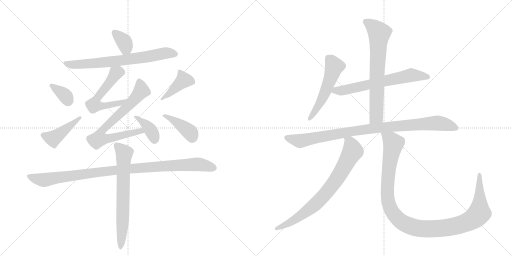
t = 0.00 s
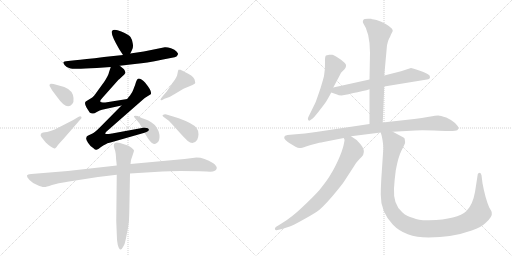
t = 2.59 s
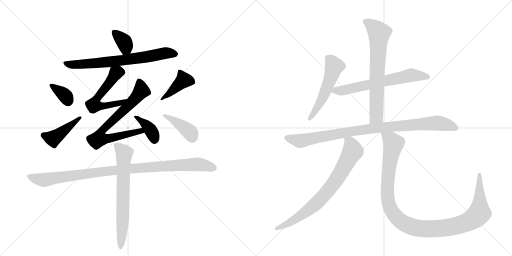
t = 5.19 s
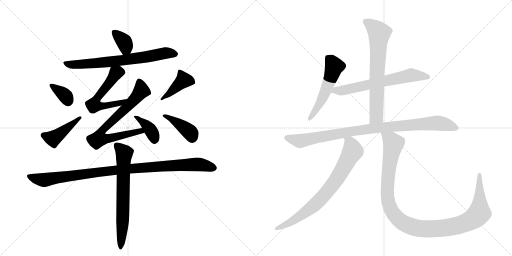
t = 7.78 s
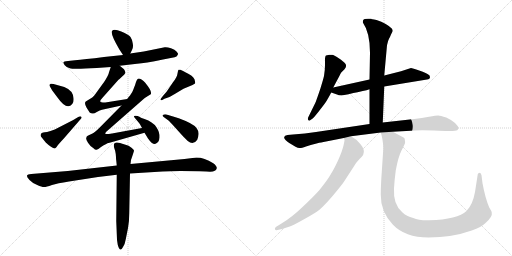
t = 10.37 s
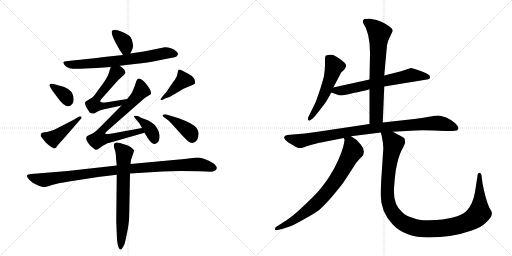
t = 12.96 s

The animated SVG that drew these frames (rendered in a browser with its animation timeline set to each time). Animation: 17 CSS @keyframes rules; one cycle of 12.96 s.

<svg version="1.1" viewBox="0 0 2048 1024" xmlns="http://www.w3.org/2000/svg">
  <g stroke="lightgray" stroke-dasharray="1,1" stroke-width="1" transform="scale(4, 4)">
    <line x1="0" y1="0" x2="256" y2="256"></line>
    <line x1="256" y1="0" x2="0" y2="256"></line>
    <line x1="128" y1="0" x2="128" y2="256"></line>
    <line x1="0" y1="128" x2="256" y2="128"></line>
    <line x1="256" y1="0" x2="512" y2="256"></line>
    <line x1="512" y1="0" x2="256" y2="256"></line>
    <line x1="384" y1="0" x2="384" y2="256"></line>
    <line x1="256" y1="128" x2="512" y2="128"></line>
  </g>
<g transform="scale(1, -1) translate(0, -850)">
   <style type="text/css">
    @keyframes keyframes0 {
      from {
       stroke: black;
       stroke-dashoffset: 355;
       stroke-width: 128;
       }
       54% {
       animation-timing-function: step-end;
       stroke: black;
       stroke-dashoffset: 0;
       stroke-width: 128;
       }
       to {
       stroke: black;
       stroke-width: 1024;
       }
       }
       #make-me-a-hanzi-animation-0 {
         animation: keyframes0 0.538900s both;
         animation-delay: 0.000000s;
         animation-timing-function: linear;
       }
    @keyframes keyframes1 {
      from {
       stroke: black;
       stroke-dashoffset: 702;
       stroke-width: 128;
       }
       70% {
       animation-timing-function: step-end;
       stroke: black;
       stroke-dashoffset: 0;
       stroke-width: 128;
       }
       to {
       stroke: black;
       stroke-width: 1024;
       }
       }
       #make-me-a-hanzi-animation-1 {
         animation: keyframes1 0.821289s both;
         animation-delay: 0.538900s;
         animation-timing-function: linear;
       }
    @keyframes keyframes2 {
      from {
       stroke: black;
       stroke-dashoffset: 568;
       stroke-width: 128;
       }
       65% {
       animation-timing-function: step-end;
       stroke: black;
       stroke-dashoffset: 0;
       stroke-width: 128;
       }
       to {
       stroke: black;
       stroke-width: 1024;
       }
       }
       #make-me-a-hanzi-animation-2 {
         animation: keyframes2 0.712240s both;
         animation-delay: 1.360189s;
         animation-timing-function: linear;
       }
    @keyframes keyframes3 {
      from {
       stroke: black;
       stroke-dashoffset: 730;
       stroke-width: 128;
       }
       70% {
       animation-timing-function: step-end;
       stroke: black;
       stroke-dashoffset: 0;
       stroke-width: 128;
       }
       to {
       stroke: black;
       stroke-width: 1024;
       }
       }
       #make-me-a-hanzi-animation-3 {
         animation: keyframes3 0.844076s both;
         animation-delay: 2.072428s;
         animation-timing-function: linear;
       }
    @keyframes keyframes4 {
      from {
       stroke: black;
       stroke-dashoffset: 380;
       stroke-width: 128;
       }
       55% {
       animation-timing-function: step-end;
       stroke: black;
       stroke-dashoffset: 0;
       stroke-width: 128;
       }
       to {
       stroke: black;
       stroke-width: 1024;
       }
       }
       #make-me-a-hanzi-animation-4 {
         animation: keyframes4 0.559245s both;
         animation-delay: 2.916504s;
         animation-timing-function: linear;
       }
    @keyframes keyframes5 {
      from {
       stroke: black;
       stroke-dashoffset: 349;
       stroke-width: 128;
       }
       53% {
       animation-timing-function: step-end;
       stroke: black;
       stroke-dashoffset: 0;
       stroke-width: 128;
       }
       to {
       stroke: black;
       stroke-width: 1024;
       }
       }
       #make-me-a-hanzi-animation-5 {
         animation: keyframes5 0.534017s both;
         animation-delay: 3.475749s;
         animation-timing-function: linear;
       }
    @keyframes keyframes6 {
      from {
       stroke: black;
       stroke-dashoffset: 432;
       stroke-width: 128;
       }
       58% {
       animation-timing-function: step-end;
       stroke: black;
       stroke-dashoffset: 0;
       stroke-width: 128;
       }
       to {
       stroke: black;
       stroke-width: 1024;
       }
       }
       #make-me-a-hanzi-animation-6 {
         animation: keyframes6 0.601562s both;
         animation-delay: 4.009766s;
         animation-timing-function: linear;
       }
    @keyframes keyframes7 {
      from {
       stroke: black;
       stroke-dashoffset: 411;
       stroke-width: 128;
       }
       57% {
       animation-timing-function: step-end;
       stroke: black;
       stroke-dashoffset: 0;
       stroke-width: 128;
       }
       to {
       stroke: black;
       stroke-width: 1024;
       }
       }
       #make-me-a-hanzi-animation-7 {
         animation: keyframes7 0.584473s both;
         animation-delay: 4.611328s;
         animation-timing-function: linear;
       }
    @keyframes keyframes8 {
      from {
       stroke: black;
       stroke-dashoffset: 398;
       stroke-width: 128;
       }
       56% {
       animation-timing-function: step-end;
       stroke: black;
       stroke-dashoffset: 0;
       stroke-width: 128;
       }
       to {
       stroke: black;
       stroke-width: 1024;
       }
       }
       #make-me-a-hanzi-animation-8 {
         animation: keyframes8 0.573893s both;
         animation-delay: 5.195801s;
         animation-timing-function: linear;
       }
    @keyframes keyframes9 {
      from {
       stroke: black;
       stroke-dashoffset: 1004;
       stroke-width: 128;
       }
       77% {
       animation-timing-function: step-end;
       stroke: black;
       stroke-dashoffset: 0;
       stroke-width: 128;
       }
       to {
       stroke: black;
       stroke-width: 1024;
       }
       }
       #make-me-a-hanzi-animation-9 {
         animation: keyframes9 1.067057s both;
         animation-delay: 5.769694s;
         animation-timing-function: linear;
       }
    @keyframes keyframes10 {
      from {
       stroke: black;
       stroke-dashoffset: 678;
       stroke-width: 128;
       }
       69% {
       animation-timing-function: step-end;
       stroke: black;
       stroke-dashoffset: 0;
       stroke-width: 128;
       }
       to {
       stroke: black;
       stroke-width: 1024;
       }
       }
       #make-me-a-hanzi-animation-10 {
         animation: keyframes10 0.801758s both;
         animation-delay: 6.836751s;
         animation-timing-function: linear;
       }
    @keyframes keyframes11 {
      from {
       stroke: black;
       stroke-dashoffset: 531;
       stroke-width: 128;
       }
       63% {
       animation-timing-function: step-end;
       stroke: black;
       stroke-dashoffset: 0;
       stroke-width: 128;
       }
       to {
       stroke: black;
       stroke-width: 1024;
       }
       }
       #make-me-a-hanzi-animation-11 {
         animation: keyframes11 0.682129s both;
         animation-delay: 7.638509s;
         animation-timing-function: linear;
       }
    @keyframes keyframes12 {
      from {
       stroke: black;
       stroke-dashoffset: 641;
       stroke-width: 128;
       }
       68% {
       animation-timing-function: step-end;
       stroke: black;
       stroke-dashoffset: 0;
       stroke-width: 128;
       }
       to {
       stroke: black;
       stroke-width: 1024;
       }
       }
       #make-me-a-hanzi-animation-12 {
         animation: keyframes12 0.771647s both;
         animation-delay: 8.320638s;
         animation-timing-function: linear;
       }
    @keyframes keyframes13 {
      from {
       stroke: black;
       stroke-dashoffset: 693;
       stroke-width: 128;
       }
       69% {
       animation-timing-function: step-end;
       stroke: black;
       stroke-dashoffset: 0;
       stroke-width: 128;
       }
       to {
       stroke: black;
       stroke-width: 1024;
       }
       }
       #make-me-a-hanzi-animation-13 {
         animation: keyframes13 0.813965s both;
         animation-delay: 9.092285s;
         animation-timing-function: linear;
       }
    @keyframes keyframes14 {
      from {
       stroke: black;
       stroke-dashoffset: 940;
       stroke-width: 128;
       }
       75% {
       animation-timing-function: step-end;
       stroke: black;
       stroke-dashoffset: 0;
       stroke-width: 128;
       }
       to {
       stroke: black;
       stroke-width: 1024;
       }
       }
       #make-me-a-hanzi-animation-14 {
         animation: keyframes14 1.014974s both;
         animation-delay: 9.906250s;
         animation-timing-function: linear;
       }
    @keyframes keyframes15 {
      from {
       stroke: black;
       stroke-dashoffset: 762;
       stroke-width: 128;
       }
       71% {
       animation-timing-function: step-end;
       stroke: black;
       stroke-dashoffset: 0;
       stroke-width: 128;
       }
       to {
       stroke: black;
       stroke-width: 1024;
       }
       }
       #make-me-a-hanzi-animation-15 {
         animation: keyframes15 0.870117s both;
         animation-delay: 10.921224s;
         animation-timing-function: linear;
       }
    @keyframes keyframes16 {
      from {
       stroke: black;
       stroke-dashoffset: 1132;
       stroke-width: 128;
       }
       79% {
       animation-timing-function: step-end;
       stroke: black;
       stroke-dashoffset: 0;
       stroke-width: 128;
       }
       to {
       stroke: black;
       stroke-width: 1024;
       }
       }
       #make-me-a-hanzi-animation-16 {
         animation: keyframes16 1.171224s both;
         animation-delay: 11.791341s;
         animation-timing-function: linear;
       }
</style>
<path d="M 521 636 L 528 650 Q 534 659 531 676 Q 529 692 522 702 Q 515 711 485 724 Q 455 736 448 726 Q 441 715 477 653 L 492 630 C 507 607 508 609 521 636 Z" fill="lightgray"></path> 
<path d="M 387 578 L 443 582 L 479 587 L 548 595 Q 579 597 652 612 L 688 619 Q 700 620 706 624 Q 712 632 712 634 Q 713 636 706 644 Q 700 652 684 657 Q 669 662 659 661 L 575 644 L 521 636 L 492 630 L 416 622 Q 336 612 300 609 L 272 606 Q 254 604 253 601 Q 253 598 259 589 Q 265 582 279 577 Q 293 572 387 578 Z" fill="lightgray"></path> 
<path d="M 443 582 L 436 561 Q 434 549 417 523 L 388 483 Q 374 463 369 460 L 343 444 Q 336 437 346 420 Q 357 402 360 399 Q 364 396 370 396 Q 375 394 387 402 Q 400 409 408 411 L 486 428 C 515 434 539 459 509 454 L 421 440 L 411 440 Q 405 441 401 444 Q 398 446 410 459 L 474 531 Q 478 533 478 534 L 493 548 Q 499 554 501 558 Q 502 565 496 573 L 479 587 C 456 606 452 609 443 582 Z" fill="lightgray"></path> 
<path d="M 486 428 L 398 339 Q 379 320 370 316 L 353 308 Q 349 306 347 304 L 345 298 Q 343 294 352 279 Q 362 263 374 257 Q 381 250 386 251 Q 392 252 404 262 Q 416 271 423 273 Q 427 277 442 280 L 578 319 C 607 327 598 343 568 338 L 448 316 Q 422 312 421 315 Q 421 319 425 323 L 579 458 L 603 473 Q 610 484 580 520 Q 575 527 566 532 Q 557 537 552 535 Q 548 533 544 522 Q 541 510 533 491 L 529 482 L 520 468 Q 512 459 509 454 L 486 428 Z" fill="lightgray"></path> 
<path d="M 578 319 L 592 296 Q 608 273 620 274 Q 637 280 638 300 Q 640 320 625 342 Q 611 363 578 374 Q 568 377 551 386 Q 537 389 537 386 Q 534 384 538 380 L 557 357 Q 559 355 562 349 L 568 338 L 578 319 Z" fill="lightgray"></path> 
<path d="M 203 515 L 198 511 Q 197 507 202 500 L 209 488 L 230 460 Q 267 407 289 434 Q 296 442 294 458 Q 292 488 257 502 L 214 514 Q 204 516 203 515 Z" fill="lightgray"></path> 
<path d="M 313 382 L 293 370 L 219 332 L 202 326 Q 186 321 179 321 Q 173 320 167 318 Q 158 310 167 300 L 183 280 Q 191 272 204 263 Q 217 254 221 257 Q 226 260 229 266 Q 232 271 257 298 L 322 373 Q 329 379 325 383 Q 322 387 313 382 Z" fill="lightgray"></path> 
<path d="M 649 450 L 658 455 L 678 462 Q 679 462 699 474 L 734 495 L 770 510 L 780 516 Q 782 518 780 524 Q 780 541 753 555 Q 727 569 722 571 Q 717 572 714 571 Q 712 569 710 556 Q 709 542 692 521 L 671 490 Q 667 483 654 469 Q 641 454 642 451 Q 644 448 649 450 Z" fill="lightgray"></path> 
<path d="M 656 381 L 674 368 Q 679 364 695 346 L 721 317 Q 736 300 751 286 Q 773 267 789 291 Q 793 299 794 312 Q 796 325 786 338 Q 775 355 715 377 L 666 392 Q 660 394 656 392 Q 644 389 656 381 Z" fill="lightgray"></path> 
<path d="M 467 188 L 271 166 L 125 154 Q 110 153 108 148 Q 107 142 118 130 Q 129 118 149 110 Q 170 101 177 102 Q 184 102 208 110 Q 228 117 276 124 L 392 142 L 467 151 L 520 156 L 650 164 Q 697 168 799 165 L 826 164 Q 851 162 857 166 Q 866 168 867 177 Q 868 186 853 197 Q 817 220 786 220 L 738 214 L 522 194 L 467 188 Z" fill="lightgray"></path> 
<path d="M 463 234 L 464 221 Q 464 211 465 208 L 467 188 L 467 151 L 465 -34 L 467 -84 Q 467 -110 471 -129 Q 476 -148 482 -148 Q 485 -150 492 -138 Q 500 -126 503 -107 L 512 -62 Q 517 -35 517 -3 L 520 156 L 522 194 L 524 210 Q 536 245 536 248 Q 536 250 526 259 Q 516 268 499 272 Q 466 285 460 278 Q 459 278 456 274 Q 454 267 457 258 Q 461 248 463 234 Z" fill="lightgray"></path> 
<path d="M 1333 500 L 1357 545 Q 1363 558 1365 560 L 1378 573 Q 1390 588 1379 598 Q 1375 603 1355 617 Q 1335 630 1329 631 L 1317 631 L 1304 628 Q 1299 624 1300 601 Q 1301 577 1296 546 Q 1295 540 1282 497 Q 1263 441 1261 438 L 1233 381 Q 1230 374 1233 370 Q 1236 365 1242 370 L 1252 377 Q 1261 386 1284 416 Q 1307 445 1310 453 Q 1314 459 1325 480 L 1333 500 Z" fill="lightgray"></path> 
<path d="M 1644 578 L 1604 565 L 1537 548 L 1478 532 L 1333 500 C 1304 494 1297 490 1325 480 L 1348 472 Q 1354 468 1366 468 L 1394 473 Q 1415 480 1430 481 Q 1478 492 1478 493 L 1537 504 L 1708 532 Q 1720 533 1720 542 Q 1720 550 1710 554 Q 1704 558 1691 563 L 1665 572 Q 1649 578 1644 578 Z" fill="lightgray"></path> 
<path d="M 1537 548 L 1548 669 Q 1552 688 1556 695 Q 1560 701 1564 712 L 1571 726 Q 1571 731 1567 736 Q 1547 756 1506 770 L 1491 773 Q 1487 773 1485 775 L 1483 775 Q 1456 777 1453 770 Q 1450 762 1452 759 Q 1480 719 1480 639 L 1478 532 L 1478 493 L 1478 354 C 1478 324 1530 330 1531 360 L 1537 504 L 1537 548 Z" fill="lightgray"></path> 
<path d="M 1478 354 L 1264 322 Q 1221 316 1172 312 L 1150 310 Q 1138 308 1137 302 Q 1135 296 1143 289 Q 1150 282 1157 278 L 1182 263 Q 1193 257 1200 258 Q 1206 258 1224 264 Q 1241 270 1266 276 Q 1290 282 1294 282 L 1375 298 L 1404 305 L 1523 320 L 1571 323 L 1661 328 Q 1688 330 1756 327 L 1783 326 Q 1824 325 1829 329 Q 1833 332 1834 338 Q 1834 344 1820 358 Q 1805 371 1785 380 Q 1761 388 1753 388 Q 1744 388 1716 383 Q 1688 377 1657 374 L 1531 360 L 1478 354 Z" fill="lightgray"></path> 
<path d="M 1375 298 L 1378 291 Q 1379 290 1374 268 Q 1369 246 1353 210 Q 1336 173 1323 153 Q 1311 131 1277 89 Q 1250 59 1208 20 Q 1166 -20 1129 -42 L 1113 -52 Q 1097 -60 1100 -67 Q 1101 -72 1110 -70 L 1128 -66 L 1159 -56 Q 1171 -52 1209 -31 Q 1247 -10 1267 3 Q 1287 16 1326 61 Q 1364 106 1375 122 L 1414 182 Q 1424 200 1438 214 Q 1452 227 1453 232 Q 1461 251 1442 273 Q 1427 293 1404 305 C 1378 321 1371 325 1375 298 Z" fill="lightgray"></path> 
<path d="M 1523 320 L 1527 306 Q 1534 273 1533 252 L 1525 131 Q 1523 95 1523 72 Q 1522 4 1571 -48 Q 1620 -100 1714 -100 Q 1808 -100 1887 -72 Q 1926 -58 1942 -42 Q 1971 -17 1967 0 Q 1966 6 1957 20 Q 1941 57 1930 117 L 1926 149 Q 1924 158 1919 159 Q 1912 159 1911 153 L 1900 82 Q 1891 31 1866 6 Q 1831 -28 1717 -31 Q 1674 -32 1653 -22 Q 1626 -16 1609 1 Q 1572 32 1576 96 Q 1578 131 1583 168 Q 1593 223 1606 248 Q 1619 273 1620 277 Q 1621 281 1619 293 Q 1620 298 1603 306 L 1571 323 C 1545 337 1516 349 1523 320 Z" fill="lightgray"></path> 
      <clipPath id="make-me-a-hanzi-clip-0">
      <path d="M 521 636 L 528 650 Q 534 659 531 676 Q 529 692 522 702 Q 515 711 485 724 Q 455 736 448 726 Q 441 715 477 653 L 492 630 C 507 607 508 609 521 636 Z" fill="lightgray"></path>
      </clipPath>
      <path clip-path="url(#make-me-a-hanzi-clip-0)" d="M 456 721 L 496 682 L 504 659 L 497 642 " fill="none" id="make-me-a-hanzi-animation-0" stroke-dasharray="227 454" stroke-linecap="round"></path>

      <clipPath id="make-me-a-hanzi-clip-1">
      <path d="M 387 578 L 443 582 L 479 587 L 548 595 Q 579 597 652 612 L 688 619 Q 700 620 706 624 Q 712 632 712 634 Q 713 636 706 644 Q 700 652 684 657 Q 669 662 659 661 L 575 644 L 521 636 L 492 630 L 416 622 Q 336 612 300 609 L 272 606 Q 254 604 253 601 Q 253 598 259 589 Q 265 582 279 577 Q 293 572 387 578 Z" fill="lightgray"></path>
      </clipPath>
      <path clip-path="url(#make-me-a-hanzi-clip-1)" d="M 259 596 L 350 593 L 497 609 L 664 638 L 701 634 " fill="none" id="make-me-a-hanzi-animation-1" stroke-dasharray="574 1148" stroke-linecap="round"></path>

      <clipPath id="make-me-a-hanzi-clip-2">
      <path d="M 443 582 L 436 561 Q 434 549 417 523 L 388 483 Q 374 463 369 460 L 343 444 Q 336 437 346 420 Q 357 402 360 399 Q 364 396 370 396 Q 375 394 387 402 Q 400 409 408 411 L 486 428 C 515 434 539 459 509 454 L 421 440 L 411 440 Q 405 441 401 444 Q 398 446 410 459 L 474 531 Q 478 533 478 534 L 493 548 Q 499 554 501 558 Q 502 565 496 573 L 479 587 C 456 606 452 609 443 582 Z" fill="lightgray"></path>
      </clipPath>
      <path clip-path="url(#make-me-a-hanzi-clip-2)" d="M 486 561 L 463 557 L 393 464 L 375 429 L 445 431 L 483 439 L 502 453 " fill="none" id="make-me-a-hanzi-animation-2" stroke-dasharray="440 880" stroke-linecap="round"></path>

      <clipPath id="make-me-a-hanzi-clip-3">
      <path d="M 486 428 L 398 339 Q 379 320 370 316 L 353 308 Q 349 306 347 304 L 345 298 Q 343 294 352 279 Q 362 263 374 257 Q 381 250 386 251 Q 392 252 404 262 Q 416 271 423 273 Q 427 277 442 280 L 578 319 C 607 327 598 343 568 338 L 448 316 Q 422 312 421 315 Q 421 319 425 323 L 579 458 L 603 473 Q 610 484 580 520 Q 575 527 566 532 Q 557 537 552 535 Q 548 533 544 522 Q 541 510 533 491 L 529 482 L 520 468 Q 512 459 509 454 L 486 428 Z" fill="lightgray"></path>
      </clipPath>
      <path clip-path="url(#make-me-a-hanzi-clip-3)" d="M 557 523 L 564 485 L 502 415 L 414 335 L 396 295 L 431 295 L 561 327 L 569 321 " fill="none" id="make-me-a-hanzi-animation-3" stroke-dasharray="602 1204" stroke-linecap="round"></path>

      <clipPath id="make-me-a-hanzi-clip-4">
      <path d="M 578 319 L 592 296 Q 608 273 620 274 Q 637 280 638 300 Q 640 320 625 342 Q 611 363 578 374 Q 568 377 551 386 Q 537 389 537 386 Q 534 384 538 380 L 557 357 Q 559 355 562 349 L 568 338 L 578 319 Z" fill="lightgray"></path>
      </clipPath>
      <path clip-path="url(#make-me-a-hanzi-clip-4)" d="M 544 384 L 601 331 L 619 289 " fill="none" id="make-me-a-hanzi-animation-4" stroke-dasharray="252 504" stroke-linecap="round"></path>

      <clipPath id="make-me-a-hanzi-clip-5">
      <path d="M 203 515 L 198 511 Q 197 507 202 500 L 209 488 L 230 460 Q 267 407 289 434 Q 296 442 294 458 Q 292 488 257 502 L 214 514 Q 204 516 203 515 Z" fill="lightgray"></path>
      </clipPath>
      <path clip-path="url(#make-me-a-hanzi-clip-5)" d="M 205 507 L 253 475 L 272 445 " fill="none" id="make-me-a-hanzi-animation-5" stroke-dasharray="221 442" stroke-linecap="round"></path>

      <clipPath id="make-me-a-hanzi-clip-6">
      <path d="M 313 382 L 293 370 L 219 332 L 202 326 Q 186 321 179 321 Q 173 320 167 318 Q 158 310 167 300 L 183 280 Q 191 272 204 263 Q 217 254 221 257 Q 226 260 229 266 Q 232 271 257 298 L 322 373 Q 329 379 325 383 Q 322 387 313 382 Z" fill="lightgray"></path>
      </clipPath>
      <path clip-path="url(#make-me-a-hanzi-clip-6)" d="M 174 309 L 213 296 L 319 379 " fill="none" id="make-me-a-hanzi-animation-6" stroke-dasharray="304 608" stroke-linecap="round"></path>

      <clipPath id="make-me-a-hanzi-clip-7">
      <path d="M 649 450 L 658 455 L 678 462 Q 679 462 699 474 L 734 495 L 770 510 L 780 516 Q 782 518 780 524 Q 780 541 753 555 Q 727 569 722 571 Q 717 572 714 571 Q 712 569 710 556 Q 709 542 692 521 L 671 490 Q 667 483 654 469 Q 641 454 642 451 Q 644 448 649 450 Z" fill="lightgray"></path>
      </clipPath>
      <path clip-path="url(#make-me-a-hanzi-clip-7)" d="M 771 520 L 734 529 L 685 481 L 646 453 " fill="none" id="make-me-a-hanzi-animation-7" stroke-dasharray="283 566" stroke-linecap="round"></path>

      <clipPath id="make-me-a-hanzi-clip-8">
      <path d="M 656 381 L 674 368 Q 679 364 695 346 L 721 317 Q 736 300 751 286 Q 773 267 789 291 Q 793 299 794 312 Q 796 325 786 338 Q 775 355 715 377 L 666 392 Q 660 394 656 392 Q 644 389 656 381 Z" fill="lightgray"></path>
      </clipPath>
      <path clip-path="url(#make-me-a-hanzi-clip-8)" d="M 661 387 L 744 335 L 764 316 L 769 300 " fill="none" id="make-me-a-hanzi-animation-8" stroke-dasharray="270 540" stroke-linecap="round"></path>

      <clipPath id="make-me-a-hanzi-clip-9">
      <path d="M 467 188 L 271 166 L 125 154 Q 110 153 108 148 Q 107 142 118 130 Q 129 118 149 110 Q 170 101 177 102 Q 184 102 208 110 Q 228 117 276 124 L 392 142 L 467 151 L 520 156 L 650 164 Q 697 168 799 165 L 826 164 Q 851 162 857 166 Q 866 168 867 177 Q 868 186 853 197 Q 817 220 786 220 L 738 214 L 522 194 L 467 188 Z" fill="lightgray"></path>
      </clipPath>
      <path clip-path="url(#make-me-a-hanzi-clip-9)" d="M 114 146 L 176 130 L 461 170 L 670 187 L 783 193 L 855 178 " fill="none" id="make-me-a-hanzi-animation-9" stroke-dasharray="876 1752" stroke-linecap="round"></path>

      <clipPath id="make-me-a-hanzi-clip-10">
      <path d="M 463 234 L 464 221 Q 464 211 465 208 L 467 188 L 467 151 L 465 -34 L 467 -84 Q 467 -110 471 -129 Q 476 -148 482 -148 Q 485 -150 492 -138 Q 500 -126 503 -107 L 512 -62 Q 517 -35 517 -3 L 520 156 L 522 194 L 524 210 Q 536 245 536 248 Q 536 250 526 259 Q 516 268 499 272 Q 466 285 460 278 Q 459 278 456 274 Q 454 267 457 258 Q 461 248 463 234 Z" fill="lightgray"></path>
      </clipPath>
      <path clip-path="url(#make-me-a-hanzi-clip-10)" d="M 465 269 L 497 237 L 484 -140 " fill="none" id="make-me-a-hanzi-animation-10" stroke-dasharray="550 1100" stroke-linecap="round"></path>

      <clipPath id="make-me-a-hanzi-clip-11">
      <path d="M 1333 500 L 1357 545 Q 1363 558 1365 560 L 1378 573 Q 1390 588 1379 598 Q 1375 603 1355 617 Q 1335 630 1329 631 L 1317 631 L 1304 628 Q 1299 624 1300 601 Q 1301 577 1296 546 Q 1295 540 1282 497 Q 1263 441 1261 438 L 1233 381 Q 1230 374 1233 370 Q 1236 365 1242 370 L 1252 377 Q 1261 386 1284 416 Q 1307 445 1310 453 Q 1314 459 1325 480 L 1333 500 Z" fill="lightgray"></path>
      </clipPath>
      <path clip-path="url(#make-me-a-hanzi-clip-11)" d="M 1313 619 L 1337 584 L 1328 553 L 1279 433 L 1238 376 " fill="none" id="make-me-a-hanzi-animation-11" stroke-dasharray="403 806" stroke-linecap="round"></path>

      <clipPath id="make-me-a-hanzi-clip-12">
      <path d="M 1644 578 L 1604 565 L 1537 548 L 1478 532 L 1333 500 C 1304 494 1297 490 1325 480 L 1348 472 Q 1354 468 1366 468 L 1394 473 Q 1415 480 1430 481 Q 1478 492 1478 493 L 1537 504 L 1708 532 Q 1720 533 1720 542 Q 1720 550 1710 554 Q 1704 558 1691 563 L 1665 572 Q 1649 578 1644 578 Z" fill="lightgray"></path>
      </clipPath>
      <path clip-path="url(#make-me-a-hanzi-clip-12)" d="M 1332 483 L 1436 501 L 1645 550 L 1709 543 " fill="none" id="make-me-a-hanzi-animation-12" stroke-dasharray="513 1026" stroke-linecap="round"></path>

      <clipPath id="make-me-a-hanzi-clip-13">
      <path d="M 1537 548 L 1548 669 Q 1552 688 1556 695 Q 1560 701 1564 712 L 1571 726 Q 1571 731 1567 736 Q 1547 756 1506 770 L 1491 773 Q 1487 773 1485 775 L 1483 775 Q 1456 777 1453 770 Q 1450 762 1452 759 Q 1480 719 1480 639 L 1478 532 L 1478 493 L 1478 354 C 1478 324 1530 330 1531 360 L 1537 504 L 1537 548 Z" fill="lightgray"></path>
      </clipPath>
      <path clip-path="url(#make-me-a-hanzi-clip-13)" d="M 1462 764 L 1493 744 L 1517 717 L 1505 384 L 1484 362 " fill="none" id="make-me-a-hanzi-animation-13" stroke-dasharray="565 1130" stroke-linecap="round"></path>

      <clipPath id="make-me-a-hanzi-clip-14">
      <path d="M 1478 354 L 1264 322 Q 1221 316 1172 312 L 1150 310 Q 1138 308 1137 302 Q 1135 296 1143 289 Q 1150 282 1157 278 L 1182 263 Q 1193 257 1200 258 Q 1206 258 1224 264 Q 1241 270 1266 276 Q 1290 282 1294 282 L 1375 298 L 1404 305 L 1523 320 L 1571 323 L 1661 328 Q 1688 330 1756 327 L 1783 326 Q 1824 325 1829 329 Q 1833 332 1834 338 Q 1834 344 1820 358 Q 1805 371 1785 380 Q 1761 388 1753 388 Q 1744 388 1716 383 Q 1688 377 1657 374 L 1531 360 L 1478 354 Z" fill="lightgray"></path>
      </clipPath>
      <path clip-path="url(#make-me-a-hanzi-clip-14)" d="M 1148 299 L 1209 287 L 1443 330 L 1714 356 L 1758 357 L 1823 338 " fill="none" id="make-me-a-hanzi-animation-14" stroke-dasharray="812 1624" stroke-linecap="round"></path>

      <clipPath id="make-me-a-hanzi-clip-15">
      <path d="M 1375 298 L 1378 291 Q 1379 290 1374 268 Q 1369 246 1353 210 Q 1336 173 1323 153 Q 1311 131 1277 89 Q 1250 59 1208 20 Q 1166 -20 1129 -42 L 1113 -52 Q 1097 -60 1100 -67 Q 1101 -72 1110 -70 L 1128 -66 L 1159 -56 Q 1171 -52 1209 -31 Q 1247 -10 1267 3 Q 1287 16 1326 61 Q 1364 106 1375 122 L 1414 182 Q 1424 200 1438 214 Q 1452 227 1453 232 Q 1461 251 1442 273 Q 1427 293 1404 305 C 1378 321 1371 325 1375 298 Z" fill="lightgray"></path>
      </clipPath>
      <path clip-path="url(#make-me-a-hanzi-clip-15)" d="M 1383 297 L 1400 281 L 1411 245 L 1335 116 L 1249 22 L 1177 -30 L 1106 -65 " fill="none" id="make-me-a-hanzi-animation-15" stroke-dasharray="634 1268" stroke-linecap="round"></path>

      <clipPath id="make-me-a-hanzi-clip-16">
      <path d="M 1523 320 L 1527 306 Q 1534 273 1533 252 L 1525 131 Q 1523 95 1523 72 Q 1522 4 1571 -48 Q 1620 -100 1714 -100 Q 1808 -100 1887 -72 Q 1926 -58 1942 -42 Q 1971 -17 1967 0 Q 1966 6 1957 20 Q 1941 57 1930 117 L 1926 149 Q 1924 158 1919 159 Q 1912 159 1911 153 L 1900 82 Q 1891 31 1866 6 Q 1831 -28 1717 -31 Q 1674 -32 1653 -22 Q 1626 -16 1609 1 Q 1572 32 1576 96 Q 1578 131 1583 168 Q 1593 223 1606 248 Q 1619 273 1620 277 Q 1621 281 1619 293 Q 1620 298 1603 306 L 1571 323 C 1545 337 1516 349 1523 320 Z" fill="lightgray"></path>
      </clipPath>
      <path clip-path="url(#make-me-a-hanzi-clip-16)" d="M 1529 314 L 1555 297 L 1573 273 L 1552 134 L 1553 41 L 1560 18 L 1580 -13 L 1626 -49 L 1675 -63 L 1738 -65 L 1813 -56 L 1882 -33 L 1917 -3 L 1919 151 " fill="none" id="make-me-a-hanzi-animation-16" stroke-dasharray="1004 2008" stroke-linecap="round"></path>

</g>
</svg>
